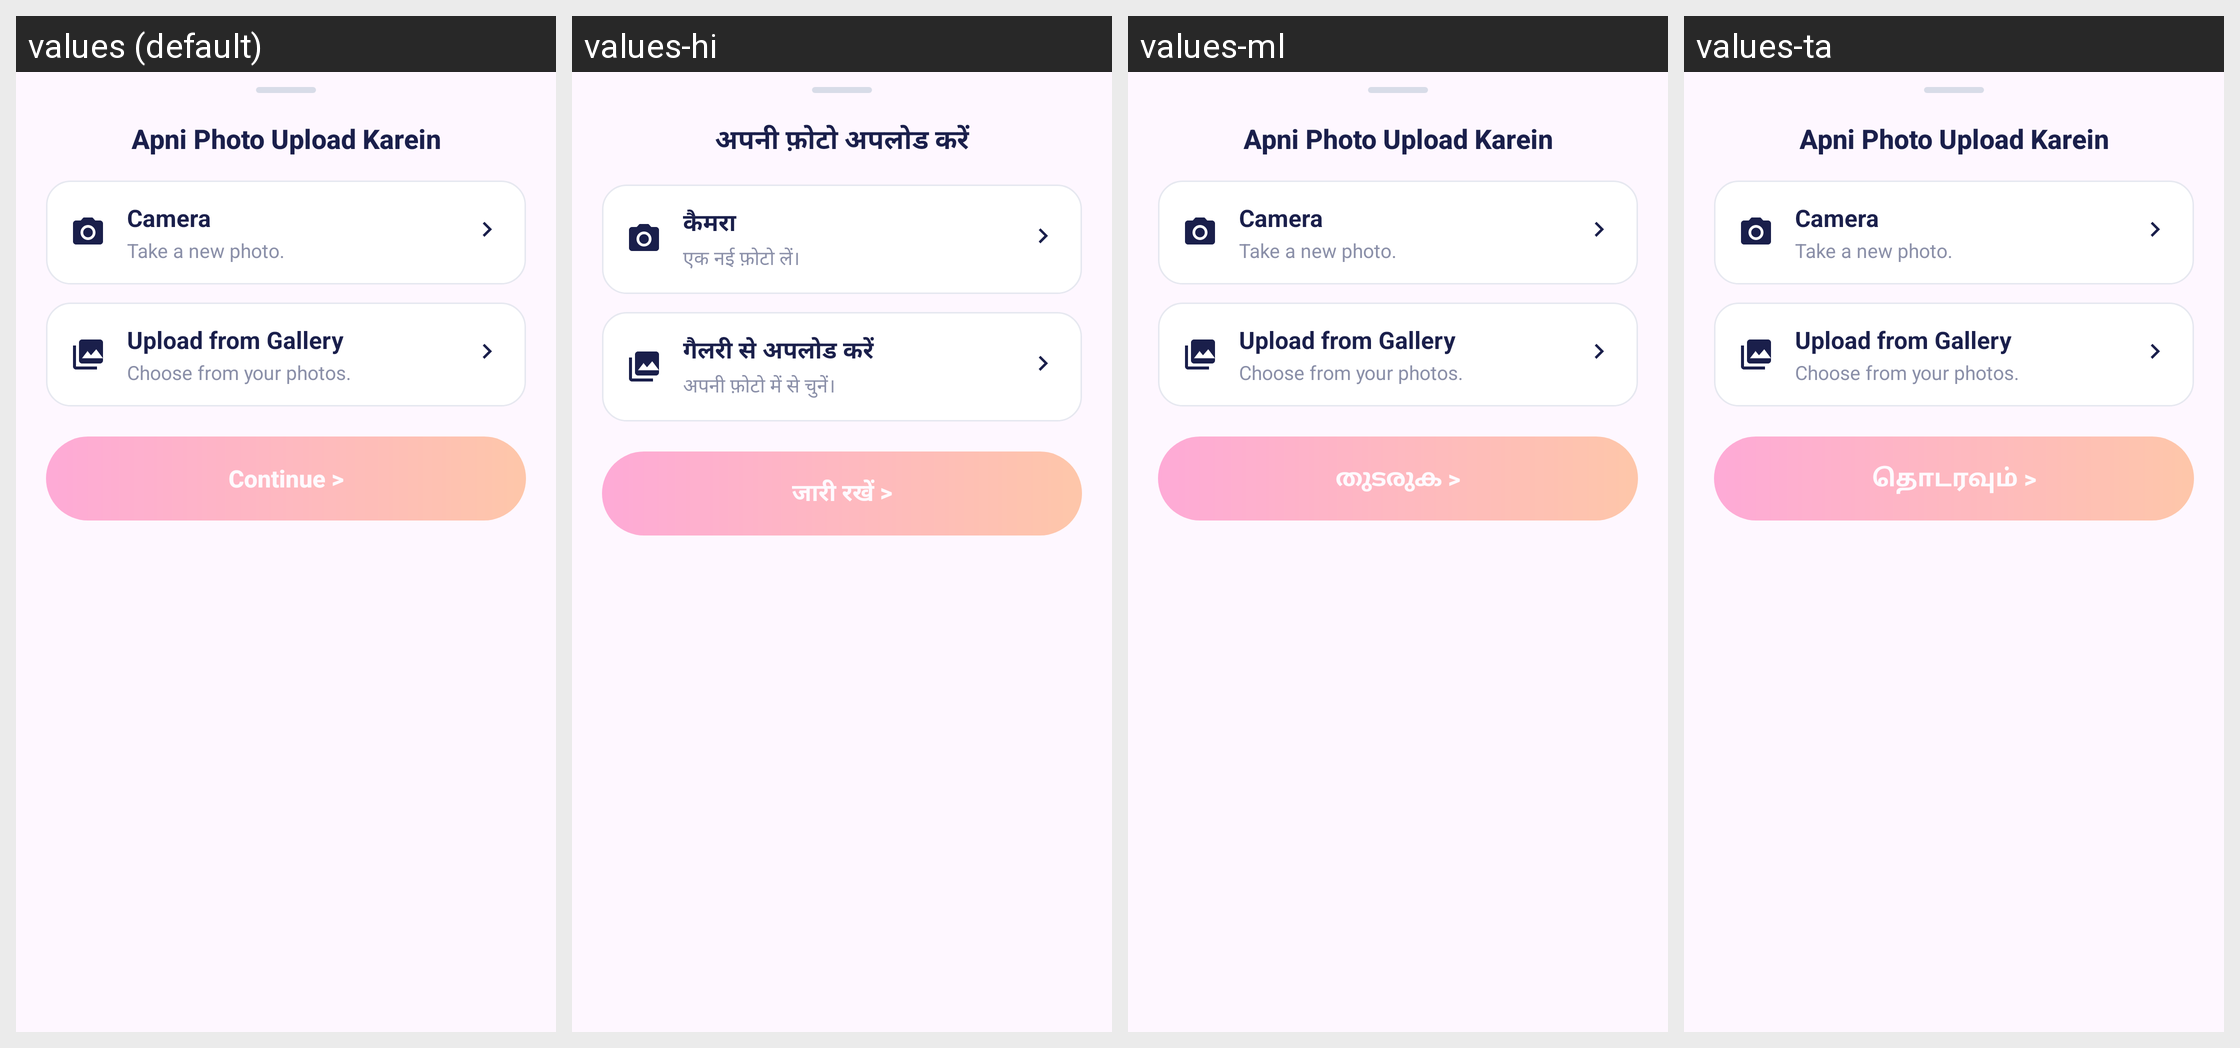

For this localized Android screen grid, give each drawn string resource with its value in every locale shown.
Android screen res/layout/bottom_sheet_upload_photo.xml rendered under 4 locales, left to right: values (default), values-hi, values-ml, values-ta. Device: Nexus 5 (rendered at 1080×1920; each locale shown at half size, 540×960, under a caption strip naming it); theme Theme.MeraTune.
Other locales in the repository, not shown: values-bn, values-kn, values-mr, values-or, values-te.
Strings drawn on this screen, with the default value and each locale's value (text and hints the layout hard-codes, and strings that could not be matched under every locale, appear in the picture but are not listed):

upload_photo_sheet_title
  values: Apni Photo Upload Karein
  values-hi: अपनी फ़ोटो अपलोड करें
  values-ml: Apni Photo Upload Karein  [not translated; the default value is used]
  values-ta: Apni Photo Upload Karein  [not translated; the default value is used]

upload_photo_camera_title
  values: Camera
  values-hi: कैमरा
  values-ml: Camera  [not translated; the default value is used]
  values-ta: Camera  [not translated; the default value is used]

upload_photo_camera_subtitle
  values: Take a new photo.
  values-hi: एक नई फ़ोटो लें।
  values-ml: Take a new photo.  [not translated; the default value is used]
  values-ta: Take a new photo.  [not translated; the default value is used]

upload_photo_gallery_title
  values: Upload from Gallery
  values-hi: गैलरी से अपलोड करें
  values-ml: Upload from Gallery  [not translated; the default value is used]
  values-ta: Upload from Gallery  [not translated; the default value is used]

upload_photo_gallery_subtitle
  values: Choose from your photos.
  values-hi: अपनी फ़ोटो में से चुनें।
  values-ml: Choose from your photos.  [not translated; the default value is used]
  values-ta: Choose from your photos.  [not translated; the default value is used]

create_form_continue
  values: Continue >
  values-hi: जारी रखें >
  values-ml: തുടരുക >
  values-ta: தொடரவும் >
